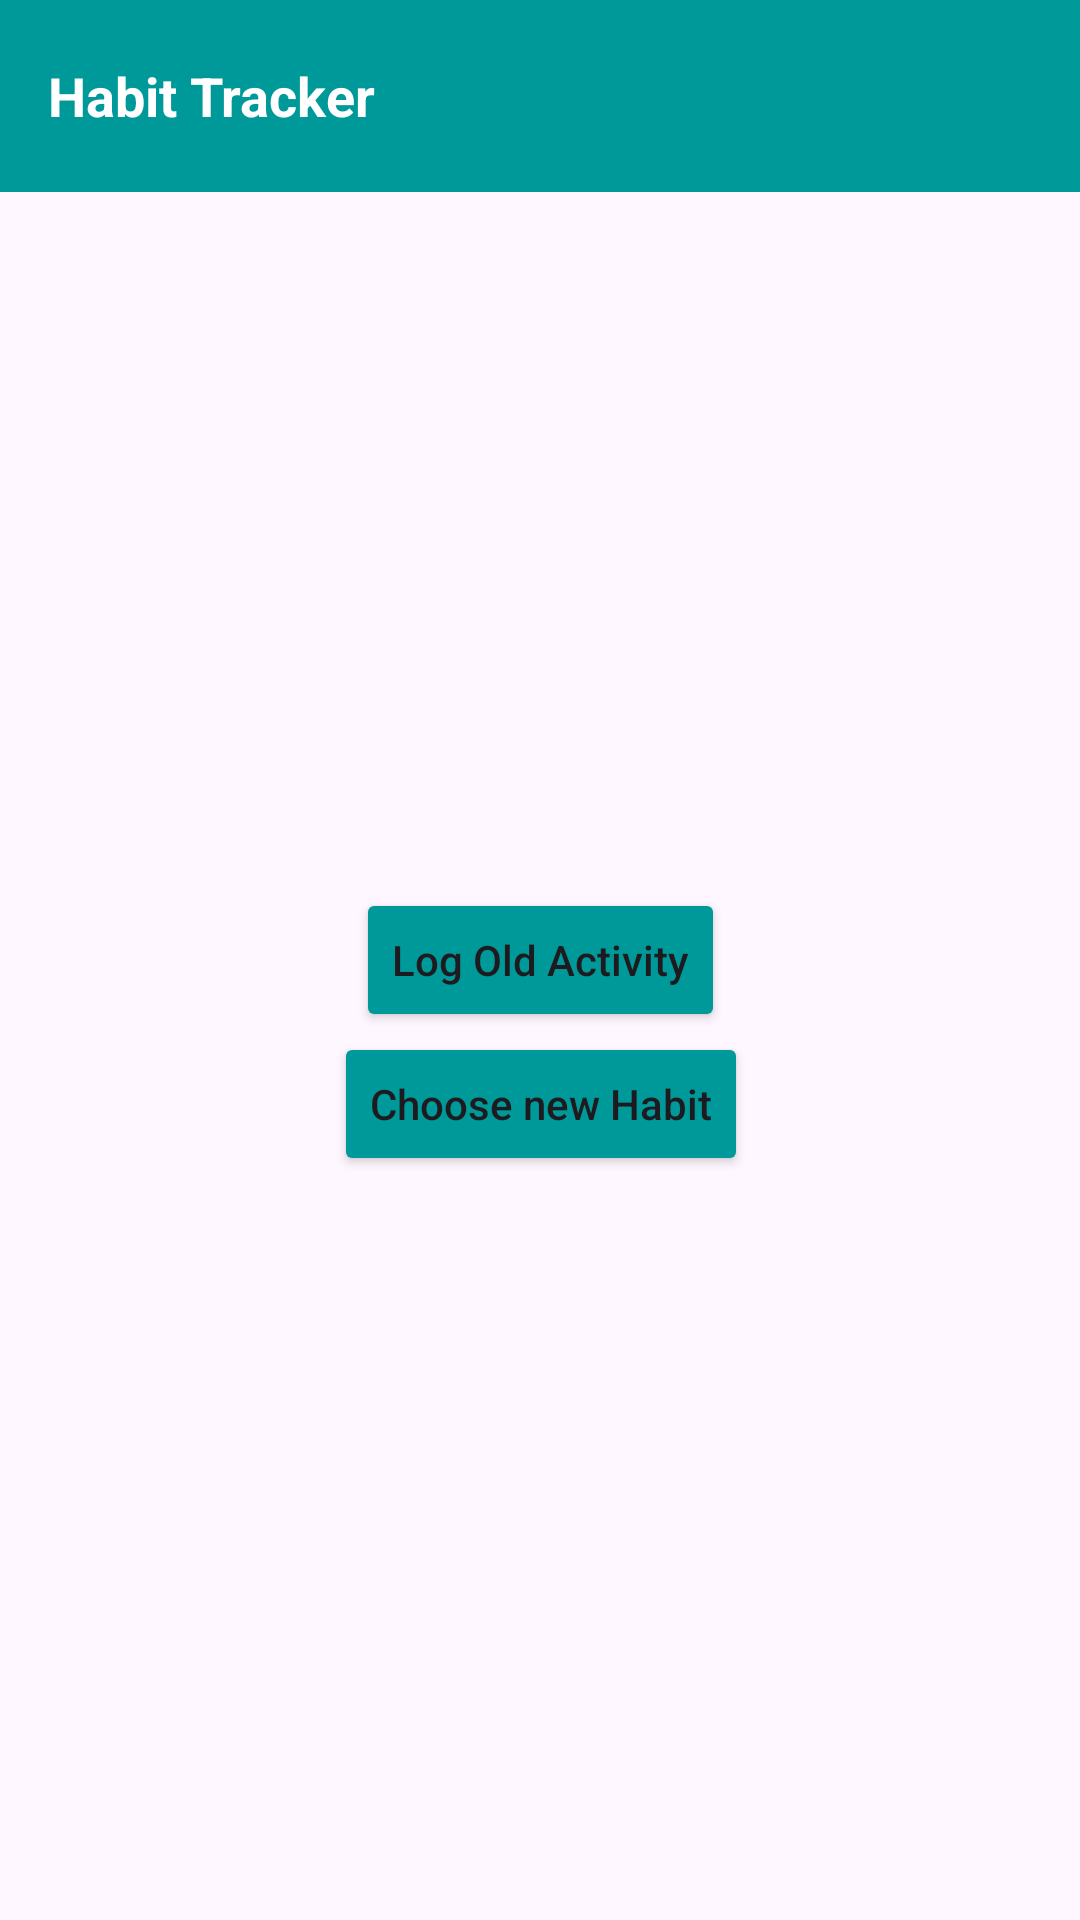

The Android layout XML behind this screen, and the referenced resources:
<!-- AndroidManifest.xml: application theme Theme.PlanetezeB07 -->
<!-- res/layout/activity_habit_decision.xml -->
<?xml version="1.0" encoding="utf-8"?>
<androidx.constraintlayout.widget.ConstraintLayout xmlns:android="http://schemas.android.com/apk/res/android"
    xmlns:app="http://schemas.android.com/apk/res-auto"
    xmlns:tools="http://schemas.android.com/tools"
    android:id="@+id/main"
    android:layout_width="match_parent"
    android:layout_height="match_parent"
    tools:context=".ecoTracker.HabitDecision">

    <com.google.android.material.appbar.MaterialToolbar
        android:id="@+id/toolbar_habit_decision"
        android:layout_width="match_parent"
        android:layout_height="wrap_content"
        android:background="#009999"
        android:minHeight="?attr/actionBarSize"
        android:theme="?attr/actionBarTheme"
        app:layout_constraintEnd_toEndOf="parent"
        app:layout_constraintHorizontal_bias="0.0"
        app:layout_constraintStart_toStartOf="parent"
        app:layout_constraintTop_toTopOf="parent"
        app:navigationIcon="@drawable/baseline_arrow_back_24"
        app:navigationIconTint="@color/white">

        <TextView
            android:id="@+id/Title"
            android:layout_width="wrap_content"
            android:layout_height="wrap_content"
            android:text="Habit Tracker"
            android:textColor="@color/white"
            android:textSize="18sp"
            android:textStyle="bold" />
    </com.google.android.material.appbar.MaterialToolbar>

    <Button
        android:id="@+id/oldhabit"
        android:layout_width="wrap_content"
        android:layout_height="wrap_content"
        android:backgroundTint="#009999"
        android:text="Log Old Activity"
        android:textAllCaps="false"
        app:layout_constraintBottom_toBottomOf="parent"
        app:layout_constraintEnd_toEndOf="parent"
        app:layout_constraintHorizontal_bias="0.5"
        app:layout_constraintStart_toStartOf="parent"
        app:layout_constraintTop_toTopOf="parent"
        app:layout_constraintVertical_bias="0.5" />

    <Button
        android:id="@+id/newhabit"
        android:layout_width="wrap_content"
        android:layout_height="wrap_content"
        android:backgroundTint="#009999"
        android:text="Choose new Habit"
        android:textAllCaps="false"
        app:layout_constraintRight_toRightOf="@+id/oldhabit"
        app:layout_constraintTop_toBottomOf="@+id/oldhabit"
        app:layout_constraintLeft_toLeftOf="@+id/oldhabit"/>


</androidx.constraintlayout.widget.ConstraintLayout>
<!-- resources referenced by this layout -->
<resources>
  <color name="white">#FFFFFFFF</color>
  <style name="Theme.PlanetezeB07" parent="Base.Theme.PlanetezeB07" />
  <style name="Base.Theme.PlanetezeB07" parent="Theme.Material3.DayNight.NoActionBar">
          
          
      </style>
</resources>
